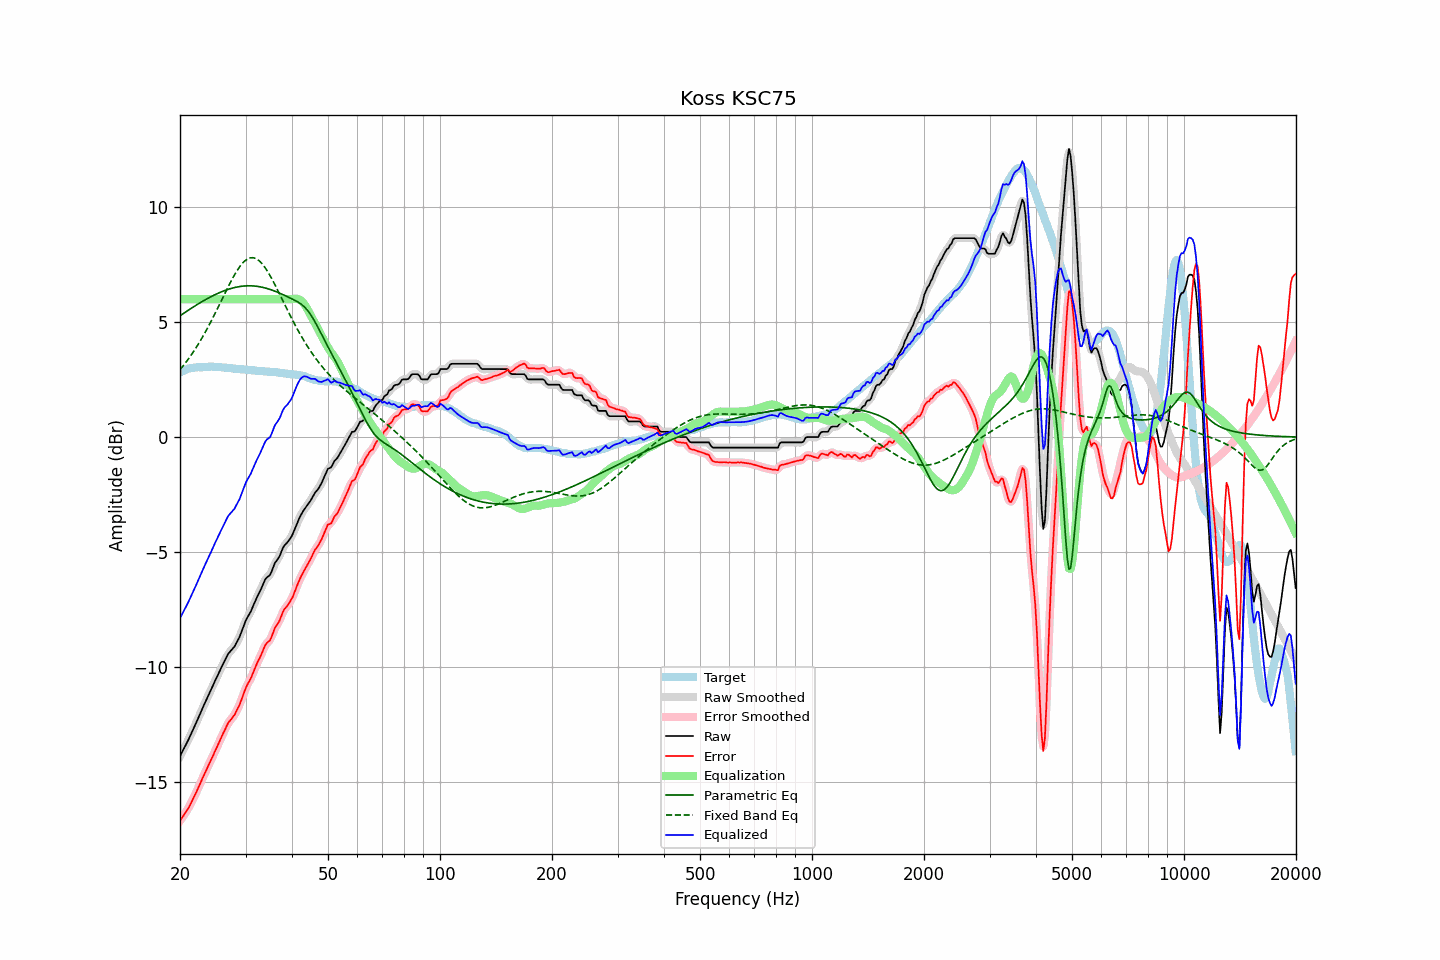

Values plotted in this chart, from the file beside it:
frequency, raw, error, smoothed, error_smoothed, equalization, parametric_eq, fixed_band_eq, equalized_raw, equalized_smoothed, target
20.00, -13.89, -16.70, -13.89, -16.70, 6.00, 5.28, 2.93, -7.89, -7.89, 2.81
20.20, -13.75, -16.60, -13.75, -16.61, 6.00, 5.33, 3.02, -7.75, -7.75, 2.85
20.40, -13.62, -16.50, -13.62, -16.50, 6.00, 5.38, 3.10, -7.62, -7.62, 2.88
20.61, -13.48, -16.40, -13.48, -16.40, 6.00, 5.42, 3.19, -7.48, -7.48, 2.91
20.81, -13.34, -16.28, -13.34, -16.29, 6.00, 5.47, 3.28, -7.34, -7.34, 2.94
21.02, -13.21, -16.18, -13.20, -16.17, 6.00, 5.52, 3.38, -7.21, -7.20, 2.97
21.23, -13.06, -16.05, -13.06, -16.05, 6.00, 5.56, 3.48, -7.06, -7.06, 2.99
21.44, -12.91, -15.91, -12.91, -15.92, 6.00, 5.61, 3.58, -6.91, -6.91, 3.00
21.66, -12.76, -15.77, -12.76, -15.77, 6.00, 5.65, 3.68, -6.76, -6.76, 3.01
21.87, -12.61, -15.63, -12.61, -15.63, 6.00, 5.70, 3.78, -6.61, -6.61, 3.02
22.09, -12.45, -15.48, -12.45, -15.48, 6.00, 5.74, 3.89, -6.45, -6.45, 3.03
22.31, -12.29, -15.33, -12.29, -15.33, 6.00, 5.78, 4.00, -6.29, -6.29, 3.04
22.54, -12.13, -15.17, -12.13, -15.17, 6.00, 5.83, 4.12, -6.13, -6.13, 3.04
22.76, -11.97, -15.01, -11.97, -15.01, 6.00, 5.87, 4.23, -5.97, -5.97, 3.04
22.99, -11.81, -14.85, -11.81, -14.85, 6.00, 5.91, 4.35, -5.81, -5.81, 3.04
23.22, -11.65, -14.70, -11.65, -14.70, 6.00, 5.95, 4.48, -5.65, -5.65, 3.05
23.45, -11.50, -14.55, -11.50, -14.55, 6.00, 5.99, 4.60, -5.50, -5.50, 3.05
23.69, -11.34, -14.40, -11.34, -14.40, 6.00, 6.03, 4.73, -5.34, -5.34, 3.06
23.92, -11.19, -14.25, -11.19, -14.25, 6.00, 6.07, 4.86, -5.19, -5.19, 3.06
24.16, -11.04, -14.11, -11.04, -14.11, 6.00, 6.10, 4.99, -5.04, -5.04, 3.07
24.40, -10.89, -13.96, -10.89, -13.95, 6.00, 6.14, 5.13, -4.89, -4.89, 3.07
24.65, -10.74, -13.80, -10.74, -13.80, 6.00, 6.17, 5.27, -4.74, -4.74, 3.06
24.89, -10.58, -13.64, -10.59, -13.64, 6.00, 6.21, 5.41, -4.58, -4.59, 3.06
25.14, -10.44, -13.50, -10.44, -13.49, 6.00, 6.24, 5.55, -4.44, -4.44, 3.06
25.39, -10.29, -13.33, -10.29, -13.34, 6.00, 6.27, 5.69, -4.29, -4.29, 3.05
25.65, -10.14, -13.19, -10.14, -13.18, 6.00, 6.30, 5.83, -4.14, -4.14, 3.05
25.91, -9.99, -13.03, -9.99, -13.03, 6.00, 6.33, 5.98, -3.99, -3.99, 3.04
26.16, -9.85, -12.87, -9.85, -12.88, 6.00, 6.36, 6.12, -3.85, -3.85, 3.03
26.43, -9.71, -12.74, -9.70, -12.73, 6.00, 6.38, 6.27, -3.71, -3.70, 3.02
26.69, -9.57, -12.58, -9.57, -12.58, 6.00, 6.41, 6.41, -3.57, -3.57, 3.01
26.96, -9.43, -12.44, -9.45, -12.46, 6.00, 6.43, 6.55, -3.43, -3.45, 3.01
27.23, -9.35, -12.35, -9.35, -12.35, 6.00, 6.45, 6.69, -3.35, -3.35, 3.00
27.50, -9.27, -12.27, -9.27, -12.27, 6.00, 6.47, 6.82, -3.27, -3.27, 3.00
27.77, -9.19, -12.17, -9.19, -12.18, 6.00, 6.49, 6.95, -3.19, -3.19, 2.98
28.05, -9.11, -12.09, -9.09, -12.07, 6.00, 6.51, 7.07, -3.11, -3.09, 2.98
28.33, -8.97, -11.94, -8.98, -11.95, 6.00, 6.53, 7.19, -2.97, -2.98, 2.97
28.62, -8.84, -11.80, -8.85, -11.81, 6.00, 6.54, 7.30, -2.84, -2.85, 2.96
28.90, -8.71, -11.67, -8.69, -11.65, 6.00, 6.55, 7.40, -2.71, -2.69, 2.96
29.19, -8.53, -11.48, -8.53, -11.48, 6.00, 6.56, 7.50, -2.53, -2.53, 2.95
29.48, -8.34, -11.29, -8.34, -11.29, 6.00, 6.57, 7.58, -2.34, -2.34, 2.96
29.78, -8.15, -11.10, -8.15, -11.09, 6.00, 6.58, 7.65, -2.15, -2.15, 2.95
30.08, -7.97, -10.91, -7.99, -10.92, 6.00, 6.58, 7.71, -1.97, -1.99, 2.93
30.38, -7.84, -10.76, -7.85, -10.77, 6.00, 6.58, 7.75, -1.84, -1.85, 2.92
30.68, -7.72, -10.64, -7.72, -10.64, 6.00, 6.59, 7.79, -1.72, -1.72, 2.92
30.99, -7.60, -10.51, -7.59, -10.50, 6.00, 6.58, 7.80, -1.60, -1.59, 2.91
31.30, -7.43, -10.34, -7.44, -10.35, 6.00, 6.58, 7.81, -1.43, -1.44, 2.91
31.61, -7.27, -10.18, -7.27, -10.18, 6.00, 6.58, 7.80, -1.27, -1.27, 2.91
31.93, -7.11, -10.01, -7.11, -10.00, 6.00, 6.57, 7.78, -1.11, -1.11, 2.90
32.24, -6.96, -9.83, -6.96, -9.85, 6.00, 6.56, 7.74, -0.96, -0.96, 2.88
32.57, -6.82, -9.70, -6.82, -9.70, 6.00, 6.55, 7.69, -0.82, -0.82, 2.87
32.89, -6.68, -9.56, -6.67, -9.55, 6.00, 6.54, 7.63, -0.68, -0.67, 2.88
33.22, -6.52, -9.39, -6.51, -9.39, 6.00, 6.53, 7.55, -0.52, -0.51, 2.87
33.55, -6.36, -9.23, -6.35, -9.22, 6.00, 6.51, 7.46, -0.36, -0.35, 2.87
33.89, -6.20, -9.06, -6.22, -9.08, 6.00, 6.49, 7.37, -0.20, -0.22, 2.86
34.23, -6.11, -8.97, -6.13, -8.98, 6.00, 6.47, 7.26, -0.11, -0.13, 2.86
34.57, -6.06, -8.90, -6.06, -8.90, 6.00, 6.45, 7.15, -0.06, -0.06, 2.84
34.92, -6.00, -8.84, -5.97, -8.82, 6.00, 6.43, 7.03, -0.00, 0.03, 2.84
35.27, -5.85, -8.69, -5.84, -8.68, 6.00, 6.40, 6.91, 0.15, 0.16, 2.84
35.62, -5.67, -8.50, -5.68, -8.51, 6.00, 6.38, 6.77, 0.33, 0.32, 2.83
35.97, -5.49, -8.32, -5.52, -8.34, 6.00, 6.35, 6.64, 0.51, 0.48, 2.83
... 635 more rows
